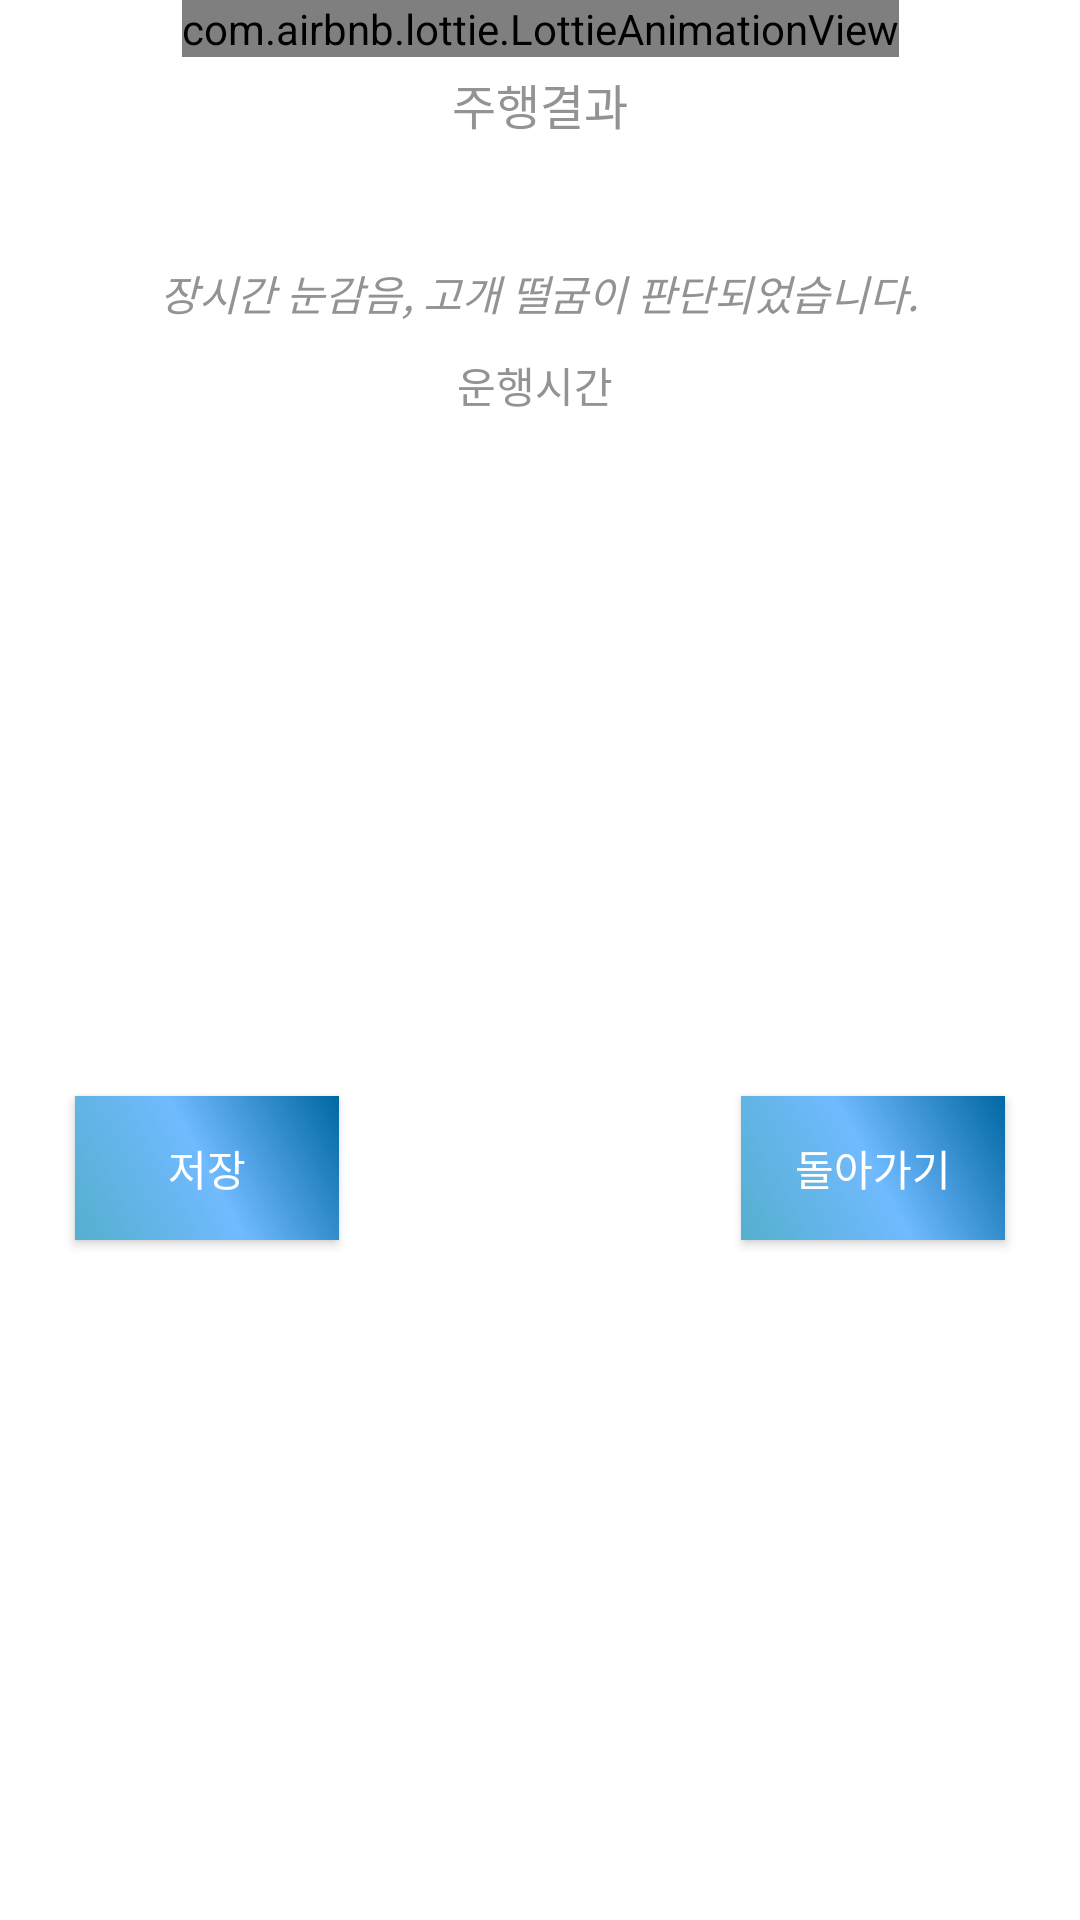

Write the Android layout XML for this screen, with the resource values it uses.
<!-- AndroidManifest.xml: application theme Theme.Smart_travel_helper -->
<!-- res/layout/activity_detection_result.xml -->
<?xml version="1.0" encoding="utf-8"?>
<androidx.constraintlayout.widget.ConstraintLayout xmlns:android="http://schemas.android.com/apk/res/android"
    xmlns:app="http://schemas.android.com/apk/res-auto"
    xmlns:tools="http://schemas.android.com/tools"
    android:layout_width="match_parent"
    android:layout_height="match_parent"
    android:background="@color/white"
    tools:context=".ui.DetectionResultActivity">


    <com.airbnb.lottie.LottieAnimationView
        android:id="@+id/lav_carSafe"
        android:layout_width="wrap_content"
        android:layout_height="wrap_content"
        app:layout_constraintEnd_toEndOf="parent"
        app:layout_constraintStart_toStartOf="parent"
        app:layout_constraintTop_toTopOf="parent"
        app:lottie_autoPlay="true"
        app:lottie_fileName="safety_result.json" />

    <TextView
        android:id="@+id/tv_result"
        android:layout_width="wrap_content"
        android:layout_height="wrap_content"
        android:layout_marginBottom="20dp"
        android:fontFamily="sans-serif"
        android:text="SMART TRAVAL MODE 가 종료 되었습니다."
        android:textColor="@color/STH_grey_05"
        android:textSize="18dp"
        app:layout_constraintBottom_toBottomOf="@id/lav_carSafe"
        app:layout_constraintEnd_toEndOf="parent"
        app:layout_constraintStart_toStartOf="parent" />


    <LinearLayout
        android:id="@+id/ll_resultContainer"
        android:layout_width="match_parent"
        android:layout_height="wrap_content"
        android:gravity="center"
        android:orientation="vertical"
        app:layout_constraintEnd_toEndOf="parent"
        app:layout_constraintStart_toStartOf="parent"
        app:layout_constraintTop_toBottomOf="@id/lav_carSafe">


        <TextView
            android:layout_width="wrap_content"
            android:layout_height="wrap_content"
            android:layout_margin="4dp"
            android:text="주행결과"
            android:textColor="@color/STH_grey_05"
            android:textSize="16dp" />


        <TextView
            android:id="@+id/tv_drivingResult"
            android:layout_margin="5dp"
            android:layout_width="wrap_content"
            android:layout_height="wrap_content"
            tools:text="졸음 운전"
            android:textSize="20dp"
            android:textStyle="bold"
            android:textColor="@color/STH_pink" />

        <TextView
            android:id="@+id/tv_explain"
            android:layout_marginBottom="10dp"
            android:layout_width="wrap_content"
            android:layout_height="wrap_content"
            android:textStyle="italic"
            android:text="장시간 눈감음, 고개 떨굼이 판단되었습니다."
            android:textColor="@color/STH_grey_05" />


        <LinearLayout

            android:layout_width="match_parent"
            android:layout_height="wrap_content"
            android:gravity="center"
            android:orientation="horizontal">

            <TextView

                android:layout_width="wrap_content"
                android:layout_height="wrap_content"
                android:text="운행시간 "
                android:textColor="@color/STH_grey_05" />

            <TextView
                android:id="@+id/tv_drivingTime"
                android:layout_width="wrap_content"
                android:layout_height="wrap_content"
                android:textColor="@color/STH_grey_05"
                android:textStyle="italic"
                tools:text="1h 45 min" />
        </LinearLayout>


    </LinearLayout>


    <androidx.appcompat.widget.AppCompatButton
        android:id="@+id/btn_save"
        android:layout_width="wrap_content"
        android:layout_height="wrap_content"
        android:layout_marginStart="25dp"
        android:background="@drawable/btn_selector"
        android:text="저장"
        android:textColor="@color/white"
        app:layout_constraintBottom_toBottomOf="parent"
        app:layout_constraintStart_toStartOf="parent"
        app:layout_constraintTop_toBottomOf="@+id/ll_resultContainer" />

    <androidx.appcompat.widget.AppCompatButton
        android:id="@+id/btn_back"
        android:layout_width="wrap_content"
        android:layout_height="wrap_content"
        android:layout_marginEnd="25dp"
        android:background="@drawable/btn_selector"
        android:text="돌아가기"
        android:textColor="@color/white"
        app:layout_constraintBottom_toBottomOf="parent"
        app:layout_constraintEnd_toEndOf="parent"
        app:layout_constraintTop_toBottomOf="@+id/ll_resultContainer" />


</androidx.constraintlayout.widget.ConstraintLayout>
<!-- resources referenced by this layout -->
<resources>
  <color name="STH_grey_05">#939393</color>
  <color name="STH_pink">#fd62ff</color>
  <!-- drawable btn_selector (drawable) -->
  <?xml version="1.0" encoding="utf-8"?>
  <selector xmlns:android="http://schemas.android.com/apk/res/android">
      <item
          android:state_enabled="true"
          android:drawable="@drawable/btn_gradient"/>
      <item
          android:state_enabled="false"
          android:drawable="@drawable/btn_enable"/>
  </selector>
  <style name="Theme.Smart_travel_helper" parent="Theme.MaterialComponents.DayNight.NoActionBar">
          
          <item name="colorPrimary">@color/STH_blue_02_main</item>
          <item name="colorPrimaryVariant">@color/STH_blue_01</item>
          <item name="colorOnPrimary">@color/STH_white_Smoky</item>
          
          <item name="colorSecondary">@color/STH_blue_02_main</item>
          <item name="colorSecondaryVariant">@color/STH_pink_01</item>
          <item name="colorOnSecondary">@color/STH_black_01</item>
          
          <item name="android:statusBarColor" tools:targetApi="l">?attr/colorPrimaryVariant</item>
          
          <item name="android:windowTranslucentStatus">true</item>
  
  
      </style>
  <!-- drawable btn_gradient (drawable) -->
  <?xml version="1.0" encoding="utf-8"?>
  <shape xmlns:android="http://schemas.android.com/apk/res/android"
      android:shape="rectangle">
  
      <corners android:radius="@dimen/size_10"/>
  
      <gradient
          android:startColor="#55AFCE"
          android:centerColor="@color/STH_blue_02_main"
          android:endColor="#0067a3"
          android:angle="45"/>
  
  </shape>
  <!-- drawable btn_enable (drawable) -->
  <?xml version="1.0" encoding="utf-8"?>
  <shape xmlns:android="http://schemas.android.com/apk/res/android"
      android:shape="rectangle">
  
      <corners android:radius="@dimen/size_10"/>
  
      <solid android:color="@color/STH_inactivity"/>
  
  </shape>
  <color name="STH_blue_02_main">#70BAFF</color>
  <color name="STH_blue_01">#6b19ff</color>
  <color name="STH_white_Smoky">#ffffff</color>
  <color name="STH_pink_01">#66e062ff</color>
  <color name="STH_black_01">#000000</color>
  <color name="STH_inactivity">#f3f3f3</color>
  <!-- not gathered from this repository: default colours our renderer supplied (Android Studio template values) -->
  <color name="white">#FFFFFFFF</color>
</resources>
